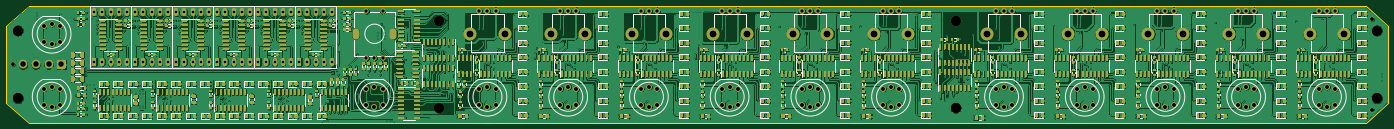
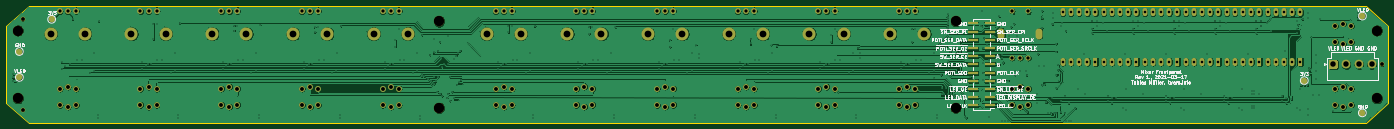
Circuit board: 10 layer files. Board 428.0 x 36.0 mm.
- bottom_copper: Frontpanel-B_Cu.gbr (730936 bytes)
- bottom_mask: Frontpanel-B_Mask.gbr (8770 bytes)
- paste: Frontpanel-B_Paste.gbr (1095 bytes)
- bottom_silk: Frontpanel-B_SilkS.gbr (65590 bytes)
- outline: Frontpanel-Edge_Cuts.gbr (911 bytes)
- top_copper: Frontpanel-F_Cu.gbr (3179571 bytes)
- top_mask: Frontpanel-F_Mask.gbr (384939 bytes)
- paste: Frontpanel-F_Paste.gbr (377550 bytes)
- top_silk: Frontpanel-F_SilkS.gbr (54989 bytes)
- drill: Frontpanel.drl (11217 bytes)

=== bottom_copper: Frontpanel-B_Cu.gbr (730936 bytes, source omitted) ===
=== bottom_mask: Frontpanel-B_Mask.gbr (8770 bytes, source omitted) ===
=== paste: Frontpanel-B_Paste.gbr ===
%TF.GenerationSoftware,KiCad,Pcbnew,(5.1.9-0-10_14)*%
%TF.CreationDate,2021-03-17T21:03:33+01:00*%
%TF.ProjectId,Frontpanel,46726f6e-7470-4616-9e65-6c2e6b696361,rev?*%
%TF.SameCoordinates,Original*%
%TF.FileFunction,Paste,Bot*%
%TF.FilePolarity,Positive*%
%FSLAX46Y46*%
G04 Gerber Fmt 4.6, Leading zero omitted, Abs format (unit mm)*
G04 Created by KiCad (PCBNEW (5.1.9-0-10_14)) date 2021-03-17 21:03:33*
%MOMM*%
%LPD*%
G01*
G04 APERTURE LIST*
%ADD10R,3.150000X1.000000*%
G04 APERTURE END LIST*
D10*
%TO.C,J1*%
X214525000Y-187300000D03*
X209475000Y-187300000D03*
X214525000Y-189840000D03*
X209475000Y-189840000D03*
X214525000Y-192380000D03*
X209475000Y-192380000D03*
X214525000Y-194920000D03*
X209475000Y-194920000D03*
X214525000Y-197460000D03*
X209475000Y-197460000D03*
X214525000Y-200000000D03*
X209475000Y-200000000D03*
X214525000Y-202540000D03*
X209475000Y-202540000D03*
X214525000Y-205080000D03*
X209475000Y-205080000D03*
X214525000Y-207620000D03*
X209475000Y-207620000D03*
X214525000Y-210160000D03*
X209475000Y-210160000D03*
X214525000Y-212700000D03*
X209475000Y-212700000D03*
%TD*%
M02*

=== bottom_silk: Frontpanel-B_SilkS.gbr (65590 bytes, source omitted) ===
=== outline: Frontpanel-Edge_Cuts.gbr ===
%TF.GenerationSoftware,KiCad,Pcbnew,(5.1.9-0-10_14)*%
%TF.CreationDate,2021-03-17T21:03:33+01:00*%
%TF.ProjectId,Frontpanel,46726f6e-7470-4616-9e65-6c2e6b696361,rev?*%
%TF.SameCoordinates,Original*%
%TF.FileFunction,Profile,NP*%
%FSLAX46Y46*%
G04 Gerber Fmt 4.6, Leading zero omitted, Abs format (unit mm)*
G04 Created by KiCad (PCBNEW (5.1.9-0-10_14)) date 2021-03-17 21:03:33*
%MOMM*%
%LPD*%
G01*
G04 APERTURE LIST*
%TA.AperFunction,Profile*%
%ADD10C,0.050000*%
%TD*%
G04 APERTURE END LIST*
D10*
X514000000Y-212000000D02*
X507000000Y-218000000D01*
X507000000Y-182000000D02*
X514000000Y-188000000D01*
X86000000Y-212000000D02*
X93000000Y-218000000D01*
X86000000Y-188000000D02*
X93000000Y-182000000D01*
X507000000Y-182000000D02*
X93000000Y-182000000D01*
X514000000Y-212000000D02*
X514000000Y-188000000D01*
X93000000Y-218000000D02*
X507000000Y-218000000D01*
X86000000Y-188000000D02*
X86000000Y-212000000D01*
M02*

=== top_copper: Frontpanel-F_Cu.gbr (3179571 bytes, source omitted) ===
=== top_mask: Frontpanel-F_Mask.gbr (384939 bytes, source omitted) ===
=== paste: Frontpanel-F_Paste.gbr (377550 bytes, source omitted) ===
=== top_silk: Frontpanel-F_SilkS.gbr (54989 bytes, source omitted) ===
=== drill: Frontpanel.drl (11217 bytes, source omitted) ===
